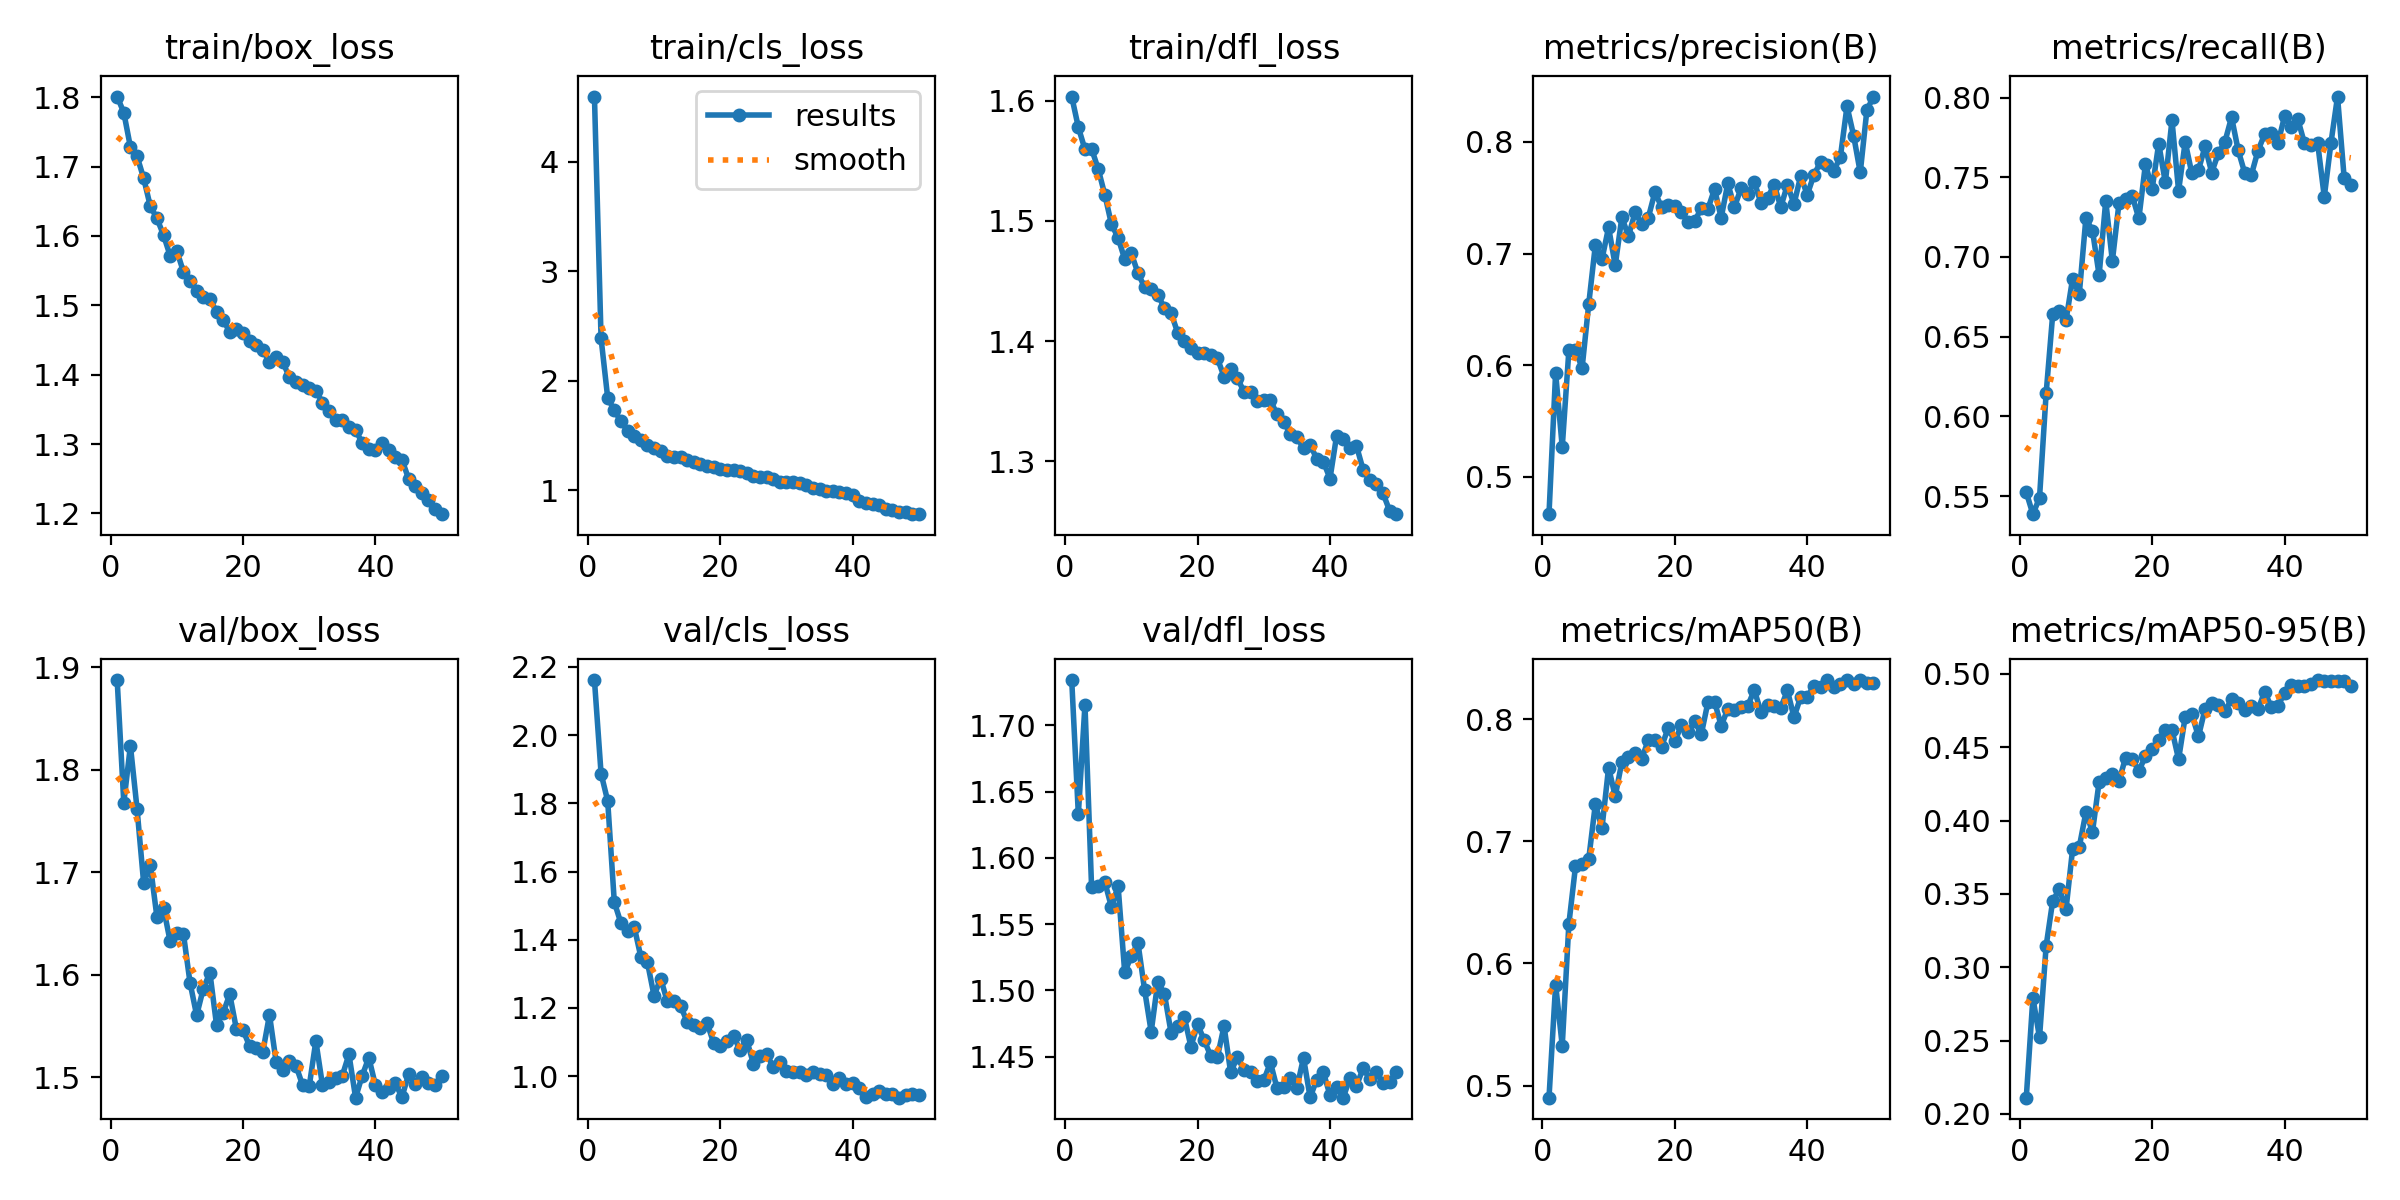

The file beside this chart, header and first rows:
epoch, train/box_loss, train/cls_loss, train/dfl_loss, metrics/precision(B), metrics/recall(B), metrics/mAP50(B), metrics/mAP50-95(B), val/box_loss, val/cls_loss, val/dfl_loss, lr/pg0, lr/pg1, lr/pg2
1, 1.801, 4.598, 1.604, 0.4663, 0.5524, 0.49, 0.2111, 1.888, 2.162, 1.734, 0.0003017, 0.0003017, 0.0003017
2, 1.778, 2.389, 1.578, 0.5931, 0.5387, 0.5826, 0.2792, 1.768, 1.888, 1.633, 0.0005928, 0.0005928, 0.0005928
3, 1.728, 1.845, 1.56, 0.5264, 0.5489, 0.5325, 0.2521, 1.824, 1.807, 1.716, 0.0008718, 0.0008718, 0.0008718
4, 1.715, 1.73, 1.56, 0.6131, 0.6145, 0.6323, 0.3145, 1.762, 1.511, 1.578, 0.000855, 0.000855, 0.000855
5, 1.683, 1.63, 1.543, 0.6135, 0.6644, 0.6794, 0.3454, 1.69, 1.449, 1.579, 0.000837, 0.000837, 0.000837
6, 1.643, 1.544, 1.522, 0.5974, 0.6664, 0.6815, 0.353, 1.707, 1.425, 1.582, 0.000819, 0.000819, 0.000819
7, 1.625, 1.5, 1.497, 0.6547, 0.6602, 0.6855, 0.3395, 1.657, 1.439, 1.563, 0.000801, 0.000801, 0.000801
8, 1.601, 1.456, 1.486, 0.7075, 0.6865, 0.7305, 0.3807, 1.665, 1.35, 1.579, 0.000783, 0.000783, 0.000783
9, 1.571, 1.413, 1.468, 0.695, 0.6765, 0.7108, 0.3819, 1.633, 1.334, 1.514, 0.000765, 0.000765, 0.000765
10, 1.579, 1.386, 1.473, 0.7234, 0.7242, 0.7604, 0.4055, 1.641, 1.236, 1.526, 0.000747, 0.000747, 0.000747
11, 1.548, 1.358, 1.457, 0.6893, 0.7165, 0.7369, 0.3923, 1.64, 1.286, 1.536, 0.000729, 0.000729, 0.000729
12, 1.535, 1.312, 1.445, 0.7323, 0.6886, 0.7649, 0.4264, 1.592, 1.219, 1.5, 0.000711, 0.000711, 0.000711
13, 1.521, 1.306, 1.443, 0.7156, 0.7352, 0.7688, 0.4293, 1.56, 1.221, 1.469, 0.000693, 0.000693, 0.000693
14, 1.512, 1.302, 1.439, 0.7368, 0.6974, 0.772, 0.4315, 1.586, 1.206, 1.506, 0.000675, 0.000675, 0.000675
15, 1.509, 1.276, 1.427, 0.7263, 0.7338, 0.7674, 0.427, 1.602, 1.16, 1.497, 0.000657, 0.000657, 0.000657
16, 1.491, 1.254, 1.423, 0.7323, 0.7363, 0.7831, 0.4429, 1.551, 1.151, 1.468, 0.000639, 0.000639, 0.000639
17, 1.479, 1.237, 1.407, 0.7551, 0.7383, 0.7826, 0.4416, 1.563, 1.141, 1.473, 0.000621, 0.000621, 0.000621
18, 1.462, 1.224, 1.4, 0.7414, 0.7241, 0.7775, 0.434, 1.581, 1.157, 1.48, 0.000603, 0.000603, 0.000603
19, 1.466, 1.212, 1.394, 0.7431, 0.7584, 0.7929, 0.4437, 1.547, 1.097, 1.458, 0.000585, 0.000585, 0.000585
20, 1.46, 1.198, 1.39, 0.7427, 0.7424, 0.7818, 0.449, 1.546, 1.087, 1.474, 0.000567, 0.000567, 0.000567
21, 1.448, 1.185, 1.39, 0.7374, 0.7711, 0.7951, 0.4552, 1.53, 1.102, 1.462, 0.000549, 0.000549, 0.000549
22, 1.443, 1.188, 1.388, 0.7279, 0.7467, 0.7895, 0.4617, 1.529, 1.119, 1.45, 0.000531, 0.000531, 0.000531
23, 1.435, 1.173, 1.386, 0.7288, 0.7858, 0.7981, 0.4618, 1.525, 1.076, 1.45, 0.000513, 0.000513, 0.000513
24, 1.418, 1.156, 1.37, 0.7408, 0.7415, 0.7877, 0.4417, 1.561, 1.106, 1.473, 0.000495, 0.000495, 0.000495
25, 1.425, 1.135, 1.377, 0.7399, 0.7721, 0.8139, 0.4708, 1.515, 1.037, 1.438, 0.000477, 0.000477, 0.000477
26, 1.419, 1.126, 1.369, 0.7578, 0.7524, 0.8144, 0.4723, 1.507, 1.06, 1.45, 0.000459, 0.000459, 0.000459
27, 1.396, 1.12, 1.358, 0.7321, 0.7545, 0.7946, 0.4573, 1.516, 1.064, 1.44, 0.0004411, 0.0004411, 0.0004411
28, 1.389, 1.104, 1.358, 0.7629, 0.7694, 0.8084, 0.4761, 1.511, 1.028, 1.439, 0.0004231, 0.0004231, 0.0004231
29, 1.386, 1.075, 1.35, 0.7415, 0.7529, 0.8076, 0.4802, 1.492, 1.043, 1.432, 0.0004051, 0.0004051, 0.0004051
30, 1.38, 1.08, 1.351, 0.7585, 0.765, 0.8104, 0.4788, 1.491, 1.016, 1.432, 0.0003871, 0.0003871, 0.0003871
31, 1.377, 1.072, 1.351, 0.7531, 0.7723, 0.8108, 0.4746, 1.535, 1.012, 1.446, 0.000369, 0.000369, 0.000369
32, 1.36, 1.068, 1.339, 0.7643, 0.7877, 0.8238, 0.4826, 1.492, 1.012, 1.426, 0.0003511, 0.0003511, 0.0003511
33, 1.348, 1.045, 1.333, 0.7453, 0.7669, 0.8061, 0.4798, 1.496, 1.004, 1.427, 0.0003331, 0.0003331, 0.0003331
34, 1.335, 1.025, 1.323, 0.7497, 0.7525, 0.8118, 0.4755, 1.499, 1.013, 1.434, 0.0003151, 0.0003151, 0.0003151
35, 1.334, 1.009, 1.32, 0.7618, 0.7517, 0.8111, 0.4782, 1.502, 1.007, 1.427, 0.0002971, 0.0002971, 0.0002971
36, 1.325, 0.9958, 1.31, 0.7416, 0.7668, 0.8095, 0.4758, 1.522, 1.002, 1.449, 0.0002791, 0.0002791, 0.0002791
37, 1.321, 0.9924, 1.314, 0.7616, 0.7771, 0.8235, 0.4879, 1.48, 0.9779, 1.419, 0.0002611, 0.0002611, 0.0002611
38, 1.301, 0.9813, 1.302, 0.7444, 0.7774, 0.8016, 0.4772, 1.502, 0.9952, 1.433, 0.0002431, 0.0002431, 0.0002431
39, 1.293, 0.9749, 1.3, 0.7693, 0.7713, 0.8182, 0.4783, 1.519, 0.9779, 1.438, 0.0002251, 0.0002251, 0.0002251
40, 1.291, 0.9566, 1.286, 0.7527, 0.7882, 0.8184, 0.4868, 1.492, 0.9788, 1.421, 0.0002071, 0.0002071, 0.0002071
41, 1.301, 0.9052, 1.321, 0.7704, 0.7813, 0.827, 0.4926, 1.486, 0.9663, 1.427, 0.0001891, 0.0001891, 0.0001891
42, 1.292, 0.8861, 1.318, 0.7819, 0.7865, 0.826, 0.4915, 1.49, 0.9399, 1.419, 0.0001711, 0.0001711, 0.0001711
43, 1.282, 0.8749, 1.311, 0.7798, 0.7714, 0.832, 0.4915, 1.494, 0.949, 1.434, 0.0001531, 0.0001531, 0.0001531
44, 1.278, 0.8642, 1.313, 0.7741, 0.7702, 0.8263, 0.493, 1.48, 0.9575, 1.428, 0.0001351, 0.0001351, 0.0001351
45, 1.25, 0.8268, 1.293, 0.7866, 0.7714, 0.8292, 0.4958, 1.503, 0.9477, 1.441, 0.0001171, 0.0001171, 0.0001171
46, 1.24, 0.8196, 1.284, 0.832, 0.7377, 0.8321, 0.4949, 1.494, 0.948, 1.433, 9.9081e-05, 9.9081e-05, 9.9081e-05
47, 1.23, 0.7999, 1.281, 0.8056, 0.7713, 0.8292, 0.4951, 1.5, 0.937, 1.438, 8.1083e-05, 8.1083e-05, 8.1083e-05
48, 1.219, 0.7978, 1.273, 0.7726, 0.8006, 0.8318, 0.4952, 1.494, 0.9444, 1.43, 6.3085e-05, 6.3085e-05, 6.3085e-05
49, 1.207, 0.782, 1.259, 0.8285, 0.7497, 0.8299, 0.4952, 1.492, 0.9469, 1.431, 4.5086e-05, 4.5086e-05, 4.5086e-05
50, 1.199, 0.7819, 1.256, 0.8407, 0.7454, 0.8297, 0.4919, 1.501, 0.9447, 1.439, 2.7088e-05, 2.7088e-05, 2.7088e-05
